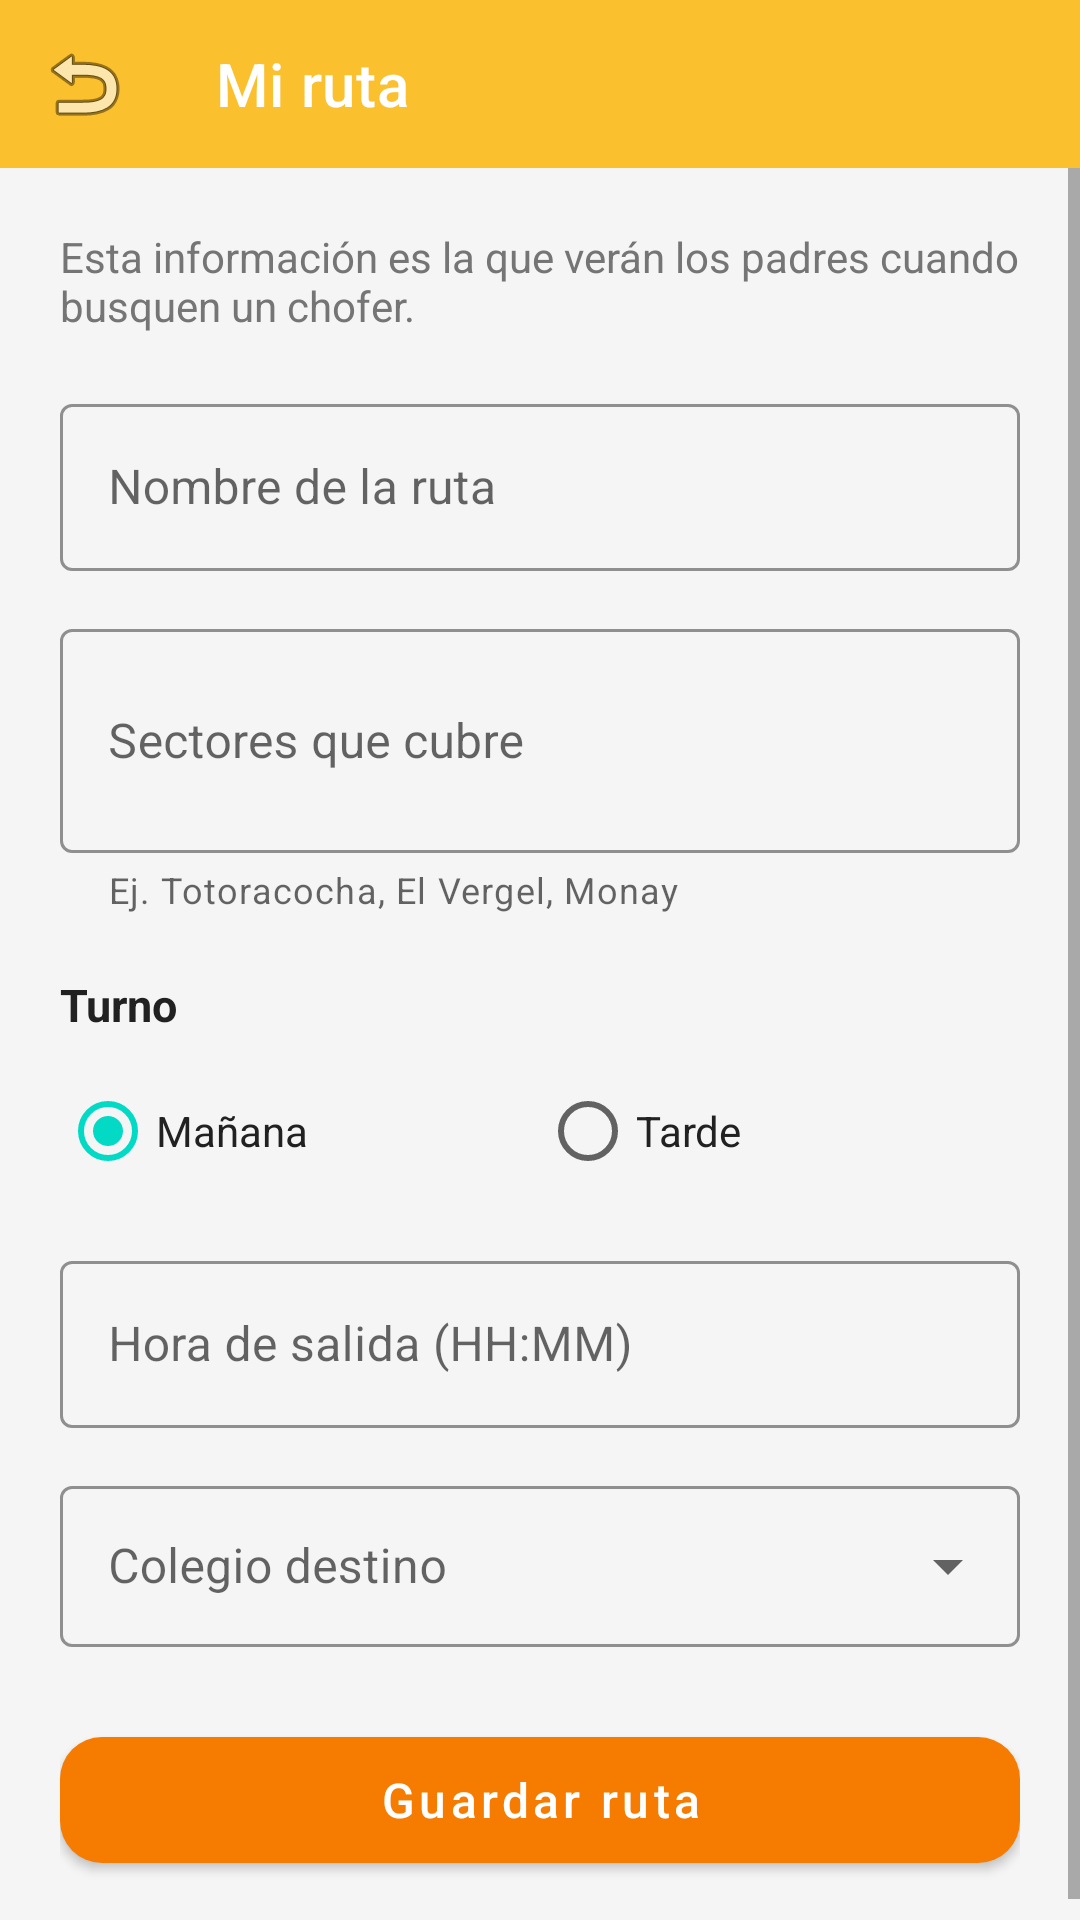

Android layout source for this screen:
<!-- AndroidManifest.xml: application theme Theme.BusetaEscolarApp -->
<!-- res/layout/activity_definir_ruta.xml -->
<?xml version="1.0" encoding="utf-8"?>
<LinearLayout xmlns:android="http://schemas.android.com/apk/res/android"
    xmlns:app="http://schemas.android.com/apk/res-auto"
    android:layout_width="match_parent"
    android:layout_height="match_parent"
    android:background="@color/background_app"
    android:orientation="vertical">

    <androidx.appcompat.widget.Toolbar
        android:id="@+id/toolbarDefinirRuta"
        android:layout_width="match_parent"
        android:layout_height="?attr/actionBarSize"
        android:background="@color/school_yellow"
        android:theme="@style/ThemeOverlay.AppCompat.Dark.ActionBar"
        app:navigationIcon="@android:drawable/ic_menu_revert"
        app:title="Mi ruta"
        app:titleTextColor="@color/white" />

    <ScrollView
        android:layout_width="match_parent"
        android:layout_height="match_parent"
        android:fillViewport="true">

        <LinearLayout
            android:layout_width="match_parent"
            android:layout_height="wrap_content"
            android:orientation="vertical"
            android:padding="20dp">

            <TextView
                android:layout_width="match_parent"
                android:layout_height="wrap_content"
                android:layout_marginBottom="18dp"
                android:text="Esta información es la que verán los padres cuando busquen un chofer."
                android:textColor="@color/text_secondary"
                android:textSize="14sp" />

            <com.google.android.material.textfield.TextInputLayout
                style="@style/Widget.MaterialComponents.TextInputLayout.OutlinedBox"
                android:layout_width="match_parent"
                android:layout_height="wrap_content"
                android:layout_marginBottom="14dp"
                android:hint="Nombre de la ruta"
                app:boxStrokeColor="@color/school_yellow_dark"
                app:hintTextColor="@color/school_yellow_dark">

                <com.google.android.material.textfield.TextInputEditText
                    android:id="@+id/etNombreRuta"
                    android:layout_width="match_parent"
                    android:layout_height="wrap_content"
                    android:inputType="textCapWords" />
            </com.google.android.material.textfield.TextInputLayout>

            <com.google.android.material.textfield.TextInputLayout
                style="@style/Widget.MaterialComponents.TextInputLayout.OutlinedBox"
                android:layout_width="match_parent"
                android:layout_height="wrap_content"
                android:layout_marginBottom="14dp"
                android:hint="Sectores que cubre"
                app:boxStrokeColor="@color/school_yellow_dark"
                app:hintTextColor="@color/school_yellow_dark"
                app:helperText="Ej. Totoracocha, El Vergel, Monay">

                <com.google.android.material.textfield.TextInputEditText
                    android:id="@+id/etSectores"
                    android:layout_width="match_parent"
                    android:layout_height="wrap_content"
                    android:inputType="textMultiLine|textCapWords"
                    android:minLines="2" />
            </com.google.android.material.textfield.TextInputLayout>

            <TextView
                android:layout_width="match_parent"
                android:layout_height="wrap_content"
                android:layout_marginTop="6dp"
                android:layout_marginBottom="8dp"
                android:text="Turno"
                android:textColor="@color/text_primary"
                android:textSize="15sp"
                android:textStyle="bold" />

            <RadioGroup
                android:id="@+id/rgTurno"
                android:layout_width="match_parent"
                android:layout_height="wrap_content"
                android:layout_marginBottom="14dp"
                android:orientation="horizontal">

                <RadioButton
                    android:id="@+id/rbManana"
                    android:layout_width="0dp"
                    android:layout_height="wrap_content"
                    android:layout_weight="1"
                    android:checked="true"
                    android:text="Mañana"
                    android:textColor="@color/text_primary" />

                <RadioButton
                    android:id="@+id/rbTarde"
                    android:layout_width="0dp"
                    android:layout_height="wrap_content"
                    android:layout_weight="1"
                    android:text="Tarde"
                    android:textColor="@color/text_primary" />
            </RadioGroup>

            <com.google.android.material.textfield.TextInputLayout
                style="@style/Widget.MaterialComponents.TextInputLayout.OutlinedBox"
                android:layout_width="match_parent"
                android:layout_height="wrap_content"
                android:layout_marginBottom="14dp"
                android:hint="Hora de salida (HH:MM)"
                app:boxStrokeColor="@color/school_yellow_dark"
                app:hintTextColor="@color/school_yellow_dark">

                <com.google.android.material.textfield.TextInputEditText
                    android:id="@+id/etHoraSalida"
                    android:layout_width="match_parent"
                    android:layout_height="wrap_content"
                    android:focusable="false"
                    android:inputType="none" />
            </com.google.android.material.textfield.TextInputLayout>

            <com.google.android.material.textfield.TextInputLayout
                android:id="@+id/tilColegio"
                style="@style/Widget.MaterialComponents.TextInputLayout.OutlinedBox.ExposedDropdownMenu"
                android:layout_width="match_parent"
                android:layout_height="wrap_content"
                android:layout_marginBottom="24dp"
                android:hint="Colegio destino"
                app:boxStrokeColor="@color/school_yellow_dark"
                app:hintTextColor="@color/school_yellow_dark">

                <AutoCompleteTextView
                    android:id="@+id/actvColegio"
                    android:layout_width="match_parent"
                    android:layout_height="wrap_content"
                    android:focusable="false"
                    android:inputType="none"
                    android:paddingStart="16dp"
                    android:paddingEnd="16dp"
                    android:paddingTop="16dp"
                    android:paddingBottom="16dp" />
            </com.google.android.material.textfield.TextInputLayout>

            <com.google.android.material.button.MaterialButton
                android:id="@+id/btnGuardarRuta"
                android:layout_width="match_parent"
                android:layout_height="54dp"
                android:text="Guardar ruta"
                android:textAllCaps="false"
                android:textSize="16sp"
                app:backgroundTint="@color/school_orange"
                app:cornerRadius="14dp" />

        </LinearLayout>
    </ScrollView>
</LinearLayout>
<!-- resources referenced by this layout -->
<resources>
  <color name="background_app">#F5F5F5</color>
  <color name="school_orange">#F57C00</color>
  <color name="school_yellow">#FBC02D</color>
  <color name="school_yellow_dark">#F9A825</color>
  <color name="text_primary">#212121</color>
  <color name="text_secondary">#757575</color>
  <color name="white">#FFFFFFFF</color>
  <style name="Theme.BusetaEscolarApp" parent="Theme.MaterialComponents.Light.NoActionBar" />
</resources>
